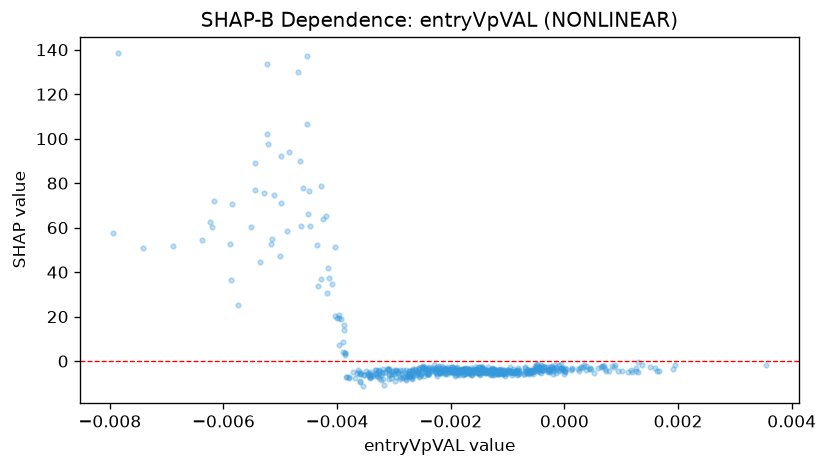

The file beside this chart, header and first rows:
feature_value, shap_value
-7.78079338488169e-05, -4.027
-0.00332, -5.675
-0.001142, -4.759
-0.0004769, -4.267
-0.001442, -3.314
-0.002975, -3.841
-0.001759, -5.711
-0.002754, -6.835
-0.0006256, -5.733
-0.0003693, -3.833
-0.002256, -5.438
-0.002215, -2.651
-0.0003626, -2.57
-0.005351, 44.52
-0.003376, -6.864
-0.001731, -3.822
-0.001359, -4.179
-0.002214, -2.967
-0.003324, -5.222
-0.002572, -4.899
-0.001172, -4.223
-0.0008123, -5.904
-0.0002901, -4.517
-0.0003867, -3.893
-0.001176, -5.873
-0.002054, -4.586
0.0003288, -2.529
-0.002612, -4.454
-0.003417, -5.952
-0.001644, -5.866
-0.001069, -6.018
-0.005438, 89.09
-0.0005282, -3.677
-0.000422, -3.955
-0.002536, -6.483
-0.00218, -5.134
-0.00429, 78.83
-0.001479, -5.677
-0.002149, -4.491
-0.001843, -3.929
-0.004599, 77.99
-0.001398, -4.487
-0.003854, 2.93
-0.0016, -5.005
-0.002963, -4.383
-0.004042, 51.08
-0.00296, -3.887
-0.001019, -4.903
-0.003462, -5.775
-0.0002488, -3.517
-0.001234, -3.532
-0.006386, 54.58
-0.001985, -3.978
-0.004889, 58.51
-0.0001484, -2.851
-0.004691, 129.8
-0.002441, -4.151
-0.003194, -5.549
-0.00217, -4.425
-0.000193, -2.888
... 580 more rows
